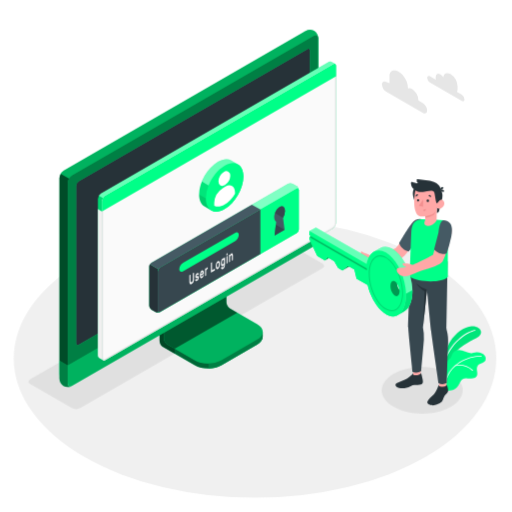
t = 0.00 s
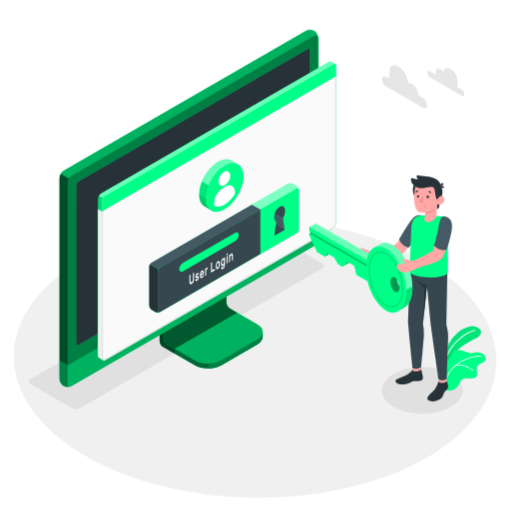
t = 1.13 s
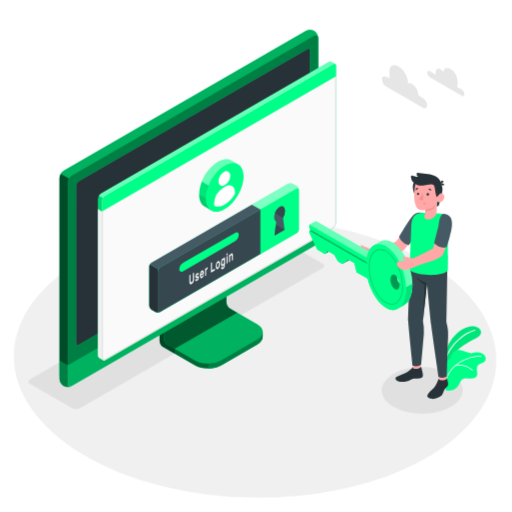
t = 1.88 s
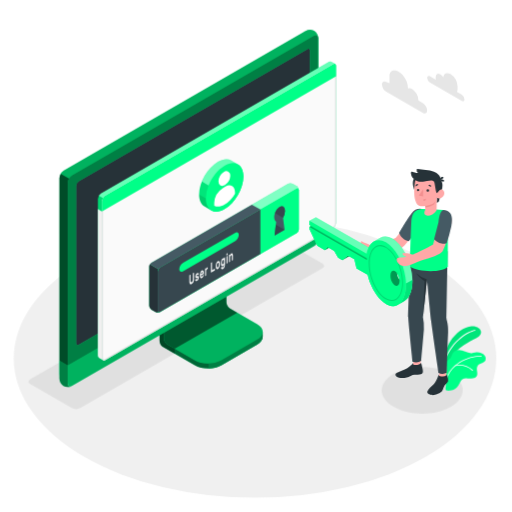
t = 3.00 s
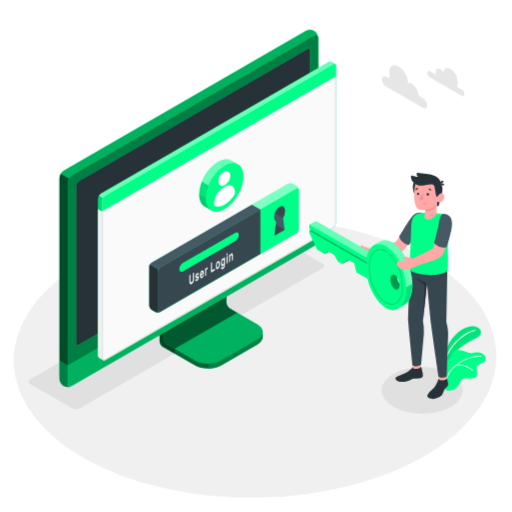
t = 4.13 s
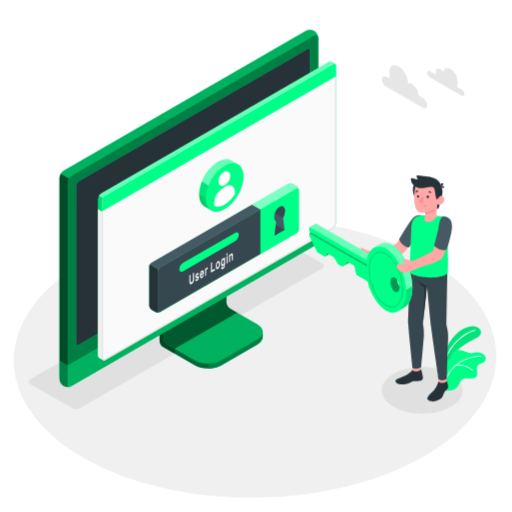
t = 4.88 s

The animated SVG that drew these frames (rendered in a browser with its animation timeline set to each time). Animation: 2 CSS @keyframes rules; one cycle of 6.00 s, repeats indefinitely.

<svg class="animated" id="freepik_stories-login" xmlns="http://www.w3.org/2000/svg" viewBox="0 0 500 500" version="1.1" xmlns:xlink="http://www.w3.org/1999/xlink" xmlns:svgjs="http://svgjs.com/svgjs"><style>svg#freepik_stories-login:not(.animated) .animable {opacity: 0;}svg#freepik_stories-login.animated #freepik--Floor--inject-66 {animation: 6s Infinite  linear wind;animation-delay: 0s;}svg#freepik_stories-login.animated #freepik--Clouds--inject-66 {animation: 1.5s Infinite  linear floating;animation-delay: 0s;}svg#freepik_stories-login.animated #freepik--Character--inject-66 {animation: 6s Infinite  linear floating;animation-delay: 0s;}            @keyframes wind {                0% {                    transform: rotate( 0deg );                }                25% {                    transform: rotate( 1deg );                }                75% {                    transform: rotate( -1deg );                }            }                    @keyframes floating {                0% {                    opacity: 1;                    transform: translateY(0px);                }                50% {                    transform: translateY(-10px);                }                100% {                    opacity: 1;                    transform: translateY(0px);                }            }        </style><g id="freepik--Floor--inject-66" class="animable animator-active" style="transform-origin: 249.05px 350.02px;"><ellipse id="freepik--floor--inject-66" cx="249.05" cy="350.02" rx="235.61" ry="136.03" style="fill: rgb(240, 240, 240); transform-origin: 249.05px 350.02px;" class="animable"></ellipse></g><g id="freepik--Shadow--inject-66" class="animable" style="transform-origin: 239.83px 318.325px;"><path id="freepik--shadow--inject-66" d="M384.36,397.22c-15.45-8.92-15.45-23.38,0-32.3s40.5-8.92,55.95,0,15.45,23.38,0,32.3S399.81,406.14,384.36,397.22Z" style="fill: rgb(224, 224, 224); transform-origin: 412.335px 381.07px;" class="animable"></path><path id="freepik--shadow--inject-66" d="M70.12,398.46,29.48,375c-2.29-1.32-2.29-3.47,0-4.79L265.87,233.73a9.17,9.17,0,0,1,8.29,0l40.65,23.46c2.29,1.32,2.29,3.47,0,4.79L78.42,398.46A9.19,9.19,0,0,1,70.12,398.46Z" style="fill: rgb(224, 224, 224); transform-origin: 172.145px 316.095px;" class="animable"></path></g><g id="freepik--Device--inject-66" class="animable" style="transform-origin: 184.405px 203.455px;"><g id="freepik--device--inject-66" class="animable" style="transform-origin: 184.405px 203.455px;"><path d="M216.2,356.64l34.94-20.2c3.6-2.08,5.4-4.8,5.4-7.53s0-4.86,0-4.86l-36.24-20.44a7.64,7.64,0,0,1-3.48-6V254.52l-61,35.26v43.07a7.7,7.7,0,0,0,3.48,6l30.84,17.76C197.32,360.8,209,360.8,216.2,356.64Z" style="fill: rgb(0, 255, 136); transform-origin: 206.18px 307.138px;" id="el3ig0gjn1xd6" class="animable"></path><g id="el1w7zwb13zk"><g style="opacity: 0.6; transform-origin: 206.18px 307.138px;" class="animable"><path d="M216.2,356.64l34.94-20.2c3.6-2.08,5.4-4.8,5.4-7.53s0-4.86,0-4.86l-36.24-20.44a7.64,7.64,0,0,1-3.48-6V254.52l-61,35.26v43.07a7.7,7.7,0,0,0,3.48,6l30.84,17.76C197.32,360.8,209,360.8,216.2,356.64Z" id="elxb22ow1p5f" class="animable" style="transform-origin: 206.18px 307.138px;"></path></g></g><g id="elqt59nm8eac"><path d="M170.45,340.48v4.84l-11.18-6.45a7.67,7.67,0,0,1-3.47-6V289.78l11.62-6.71c.24,2.95.5,6,.75,9L160,296.77v33.65a7.63,7.63,0,0,0,3.48,6Z" style="opacity: 0.3; transform-origin: 163.125px 314.195px;" class="animable"></path></g><path d="M160,330.43a7.68,7.68,0,0,0,3.48,6l26.62,15.34c7.2,4.15,18.88,4.16,26.09,0l35-20.2c7.21-4.16,7.21-10.9,0-15.06l-26.64-15.34a7.69,7.69,0,0,1-3.47-6V261.51l-61,35.26Z" style="fill: rgb(0, 255, 136); transform-origin: 208.299px 308.198px;" id="elhzg1fb14za" class="animable"></path><g id="elk31gju6tv4"><path d="M160,330.43a7.68,7.68,0,0,0,3.48,6l26.62,15.34c7.2,4.15,18.88,4.16,26.09,0l35-20.2c7.21-4.16,7.21-10.9,0-15.06l-26.64-15.34a7.69,7.69,0,0,1-3.47-6V261.51l-61,35.26Z" style="opacity: 0.3; transform-origin: 208.299px 308.198px;" class="animable"></path></g><g id="el09cgulmd0i1s"><path d="M231.6,305.28h0l-7.09-4.09a7.69,7.69,0,0,1-3.47-6V261.51l-61,35.26v33.66a7.68,7.68,0,0,0,3.48,6l7,4Z" style="opacity: 0.5; transform-origin: 195.82px 300.97px;" class="animable"></path></g><path d="M256.55,324.06v4.86c0,2.73-1.81,5.44-5.4,7.53l-35,20.19a26.23,26.23,0,0,1-12.45,3.09v-4.84a26.23,26.23,0,0,0,12.45-3.09l35-20.21C254.74,329.52,256.55,326.79,256.55,324.06Z" style="fill: rgb(0, 255, 136); transform-origin: 230.125px 341.895px;" id="elu5xutind5on" class="animable"></path><g id="eljitl09vgjfd"><path d="M256.55,324.06v4.86c0,2.73-1.81,5.44-5.4,7.53l-35,20.19a26.23,26.23,0,0,1-12.45,3.09v-4.84a26.23,26.23,0,0,0,12.45-3.09l35-20.21C254.74,329.52,256.55,326.79,256.55,324.06Z" style="opacity: 0.5; transform-origin: 230.125px 341.895px;" class="animable"></path></g><path d="M62,372.26a9.35,9.35,0,0,0,8.43-.15l236-136.25a9.62,9.62,0,0,0,4.35-7.53V37.41A9.32,9.32,0,0,0,306.72,30a9.3,9.3,0,0,0-8.42.16L62.3,166.45A9.58,9.58,0,0,0,58,174V364.89A9.32,9.32,0,0,0,62,372.26Z" style="fill: rgb(0, 255, 136); transform-origin: 184.39px 201.131px;" id="elrv0j97ql6e" class="animable"></path><path d="M70.46,372.1l236-136.25a9.59,9.59,0,0,0,4.35-7.53V37.41c0-2.77-1.95-3.9-4.35-2.51l-236,136.25a9.61,9.61,0,0,0-4.35,7.53V369.59C66.11,372.36,68.06,373.49,70.46,372.1Z" style="fill: rgb(0, 255, 136); transform-origin: 188.46px 203.5px;" id="el7f779n31sd" class="animable"></path><g id="el23ngdn38ms7"><path d="M70.46,372.1l236-136.25a9.59,9.59,0,0,0,4.35-7.53V37.41c0-2.77-1.95-3.9-4.35-2.51l-236,136.25a9.61,9.61,0,0,0-4.35,7.53V369.59C66.11,372.36,68.06,373.49,70.46,372.1Z" style="opacity: 0.5; transform-origin: 188.46px 203.5px;" class="animable"></path></g><path d="M69.82,377.06A9.34,9.34,0,0,1,62,376.9,9.32,9.32,0,0,1,58,369.51V352.13l8.15,4.72v17.38C66.1,376.76,67.71,377.91,69.82,377.06Z" style="fill: rgb(0, 255, 136); transform-origin: 63.91px 364.985px;" id="eljhubn2gx8zo" class="animable"></path><g id="eli33fj0my1qk"><path d="M69.82,377.06A9.34,9.34,0,0,1,62,376.9,9.32,9.32,0,0,1,58,369.51V352.13l8.15,4.72v17.38C66.1,376.76,67.71,377.91,69.82,377.06Z" style="opacity: 0.5; transform-origin: 63.91px 364.985px;" class="animable"></path></g><path d="M66.1,356.85v17.38c0,2.77,2,3.89,4.35,2.51l236-136.25A9.62,9.62,0,0,0,310.8,233V215.54Z" style="fill: rgb(0, 255, 136); transform-origin: 188.45px 296.435px;" id="el9r2u1kr8p28" class="animable"></path><g id="elarfw1hl738s"><path d="M66.11,356.81v17.42c0,2.77,2,3.89,4.35,2.51l236-136.25A9.62,9.62,0,0,0,310.8,233V215.54Z" style="opacity: 0.3; transform-origin: 188.455px 296.435px;" class="animable"></path></g><path d="M74.26,335V181.39a5.75,5.75,0,0,1,2.6-4.52L300,48c1.44-.83,2.61-.16,2.61,1.5V203.19a5.76,5.76,0,0,1-2.61,4.52L76.87,336.55C75.43,337.38,74.26,336.7,74.26,335Z" style="fill: rgb(0, 255, 136); transform-origin: 188.435px 192.273px;" id="el0xxq0nr4963r" class="animable"></path><path d="M74.26,335V181.39a5.75,5.75,0,0,1,2.6-4.52L300,48c1.44-.83,2.61-.16,2.61,1.5V203.19a5.76,5.76,0,0,1-2.61,4.52L76.87,336.55C75.43,337.38,74.26,336.7,74.26,335Z" style="fill: rgb(38, 50, 56); transform-origin: 188.435px 192.273px;" id="elxrg9t0s8ph" class="animable"></path><path d="M188.45,291.73a9,9,0,0,0-4.08,7.06c0,2.6,1.83,3.66,4.08,2.36a9,9,0,0,0,4.08-7.07C192.53,291.48,190.7,290.43,188.45,291.73Z" style="fill: rgb(0, 255, 136); transform-origin: 188.45px 296.439px;" id="elqos79h744hn" class="animable"></path><g id="elpapjlwtp1kd"><path d="M67.39,174.38a9.25,9.25,0,0,0-1.29,4.29V356.85L58,352.13V174a8.9,8.9,0,0,1,1.28-4.3Z" style="opacity: 0.7; transform-origin: 62.695px 263.275px;" class="animable"></path></g><g id="elp68qmmnclw"><path d="M310.76,36.69c-.31-2.24-2.12-3-4.31-1.79l-236,136.25a8.94,8.94,0,0,0-3.07,3.23l-8.16-4.71a9,9,0,0,1,3.08-3.23L298.3,30.2a9.32,9.32,0,0,1,8.43-.16A9.37,9.37,0,0,1,310.76,36.69Z" style="opacity: 0.3; transform-origin: 184.99px 101.745px;" class="animable"></path></g></g></g><g id="freepik--Window--inject-66" class="animable" style="transform-origin: 211.872px 205.98px;"><g id="freepik--window--inject-66" class="animable" style="transform-origin: 211.872px 205.98px;"><g id="freepik--window--inject-66" class="animable" style="transform-origin: 211.872px 205.98px;"><g id="freepik--window--inject-66" class="animable" style="transform-origin: 211.872px 205.98px;"><path d="M323.49,60.19a2.16,2.16,0,0,0-2.22.17L98.59,189a6.71,6.71,0,0,0-3,5.27V346.94a3,3,0,0,0,1.29,2.65c.49.27,3.11,1.79,3.89,2.21a1.75,1.75,0,0,0,1.76-.1L325.16,223.06a6.71,6.71,0,0,0,3-5.27V64.33a2.1,2.1,0,0,0-.94-2C326.72,62,324.05,60.52,323.49,60.19Z" style="fill: rgb(0, 255, 136); transform-origin: 211.879px 205.976px;" id="el3sbxhzs6uja" class="animable"></path><path d="M102.48,191.16,325.17,62.57c1.68-1,3-.18,3,1.76V217.79a6.71,6.71,0,0,1-3,5.27L102.48,351.7c-1.68,1-3-.61-3-2.55V196.43A6.73,6.73,0,0,1,102.48,191.16Z" style="fill: rgb(250, 250, 250); transform-origin: 213.825px 207.074px;" id="elmbvoap1ihcs" class="animable"></path><path d="M326.53,63.15h0c.59,0,.68.74.68,1.18V217.79a5.68,5.68,0,0,1-2.55,4.4L102,350.83a1,1,0,0,1-.5.16c-.56,0-1-.86-1-1.84V196.43A5.74,5.74,0,0,1,103,192L325.67,63.43a1.77,1.77,0,0,1,.86-.28m0-1a2.8,2.8,0,0,0-1.36.42L102.48,191.16a6.73,6.73,0,0,0-3,5.27V349.15c0,1.54.86,2.84,2,2.84a2,2,0,0,0,1-.29L325.16,223.06a6.71,6.71,0,0,0,3-5.27V64.33c0-1.38-.68-2.18-1.68-2.18Z" style="fill: rgb(224, 224, 224); transform-origin: 213.82px 207.07px;" id="elnbidk9eezuk" class="animable"></path><path d="M96.82,349.59c.33.17,2.7,1.52,3.74,2.12a3.11,3.11,0,0,1-1.12-2.56V206.4l-3.9-2.28V346.94A3,3,0,0,0,96.82,349.59Z" style="fill: rgb(240, 240, 240); transform-origin: 98.0471px 277.915px;" id="ely4g8f3aqqfn" class="animable"></path><path d="M328.21,64.3c0-1.92-1.37-2.7-3-1.73L102.48,191.16a6.73,6.73,0,0,0-3,5.27v10L328.21,74.3Z" style="fill: rgb(0, 255, 136); transform-origin: 213.845px 134.291px;" id="elv30f76es2pp" class="animable"></path><g id="el8euh3fjt5i"><g style="opacity: 0.4; transform-origin: 211.84px 126.687px;" class="animable"><path d="M325.17,62.57,102.48,191.15a6.25,6.25,0,0,0-2.14,2.27l-3.87-2.25A6,6,0,0,1,98.59,189L321.27,60.36a2.16,2.16,0,0,1,2.22-.18c.54.34,3.07,1.77,3.72,2.12A2.2,2.2,0,0,0,325.17,62.57Z" style="fill: rgb(255, 255, 255); transform-origin: 211.84px 126.687px;" id="el2d8qe6ahsb9" class="animable"></path></g></g><g id="elqjdi0mf7x6r"><path d="M95.54,204.13v-9.91a6.25,6.25,0,0,1,.93-3.05l3.88,2.24a6.08,6.08,0,0,0-.91,3v10Z" style="opacity: 0.15; transform-origin: 97.945px 198.79px;" class="animable"></path></g></g></g><path d="M281.25,179.42l-133.37,77a4.91,4.91,0,0,0-2.23,3.85v38.24a4.91,4.91,0,0,0,2.23,3.85l3.89,2.24a4.94,4.94,0,0,0,4.46,0l133.35-77a4.93,4.93,0,0,0,2.23-3.86l0-38.25a4.91,4.91,0,0,0-2.23-3.85l-3.9-2.24A4.91,4.91,0,0,0,281.25,179.42Z" style="fill: rgb(0, 255, 136); transform-origin: 218.73px 242.007px;" id="elzb4bfjtkj6m" class="animable"></path><g id="el18ngcdxoo72"><path d="M291.81,185.15c-.16-1.15-1.09-1.57-2.21-.92l-133.37,77a4.49,4.49,0,0,0-1.57,1.66l-8.35-4.82a4.57,4.57,0,0,1,1.56-1.64l133.38-77a4.91,4.91,0,0,1,4.45,0l3.9,2.24A5,5,0,0,1,291.81,185.15Z" style="fill: rgb(255, 255, 255); opacity: 0.5; transform-origin: 219.06px 220.893px;" class="animable"></path></g><path d="M155.85,304.79a5,5,0,0,1-4.07-.18l-3.9-2.24a4.93,4.93,0,0,1-2.23-3.85V260.28a4.63,4.63,0,0,1,.66-2.21l8.35,4.82a4.48,4.48,0,0,0-.66,2.19v38.25C154,304.6,154.8,305.19,155.85,304.79Z" style="fill: rgb(38, 50, 56); transform-origin: 150.75px 281.604px;" id="elc75kgck5xu" class="animable"></path><path d="M156.23,261.23l133.37-77c1.23-.71,2.23-.14,2.23,1.28l0,38.25a4.93,4.93,0,0,1-2.23,3.86l-133.35,77c-1.23.71-2.23.13-2.23-1.29V265.09A4.93,4.93,0,0,1,156.23,261.23Z" style="fill: rgb(0, 255, 136); transform-origin: 222.925px 244.424px;" id="el5tr6p4oezyk" class="animable"></path><path d="M245.89,199.84l-98,56.59a4.57,4.57,0,0,0-1.56,1.64l8.35,4.82a4.49,4.49,0,0,1,1.57-1.66l98-56.58Z" style="fill: rgb(69, 90, 100); transform-origin: 200.29px 231.365px;" id="elg0lcflmi3gj" class="animable"></path><path d="M254.23,204.65l-98,56.58a4.93,4.93,0,0,0-2.23,3.86v38.23c0,1.42,1,2,2.23,1.29l98-56.58Z" style="fill: rgb(55, 71, 79); transform-origin: 204.115px 254.782px;" id="elzl3qjzh1fz" class="animable"></path><path d="M178.83,256.57l50.57-29.19c2.09-1.21,3.79-.35,3.79,1.92a8.13,8.13,0,0,1-3.8,6.3l-50.56,29.2c-2.09,1.21-3.8.35-3.8-1.92A8.16,8.16,0,0,1,178.83,256.57Z" style="fill: rgb(0, 255, 136); transform-origin: 204.11px 246.09px;" id="eltgy6hqw3y0k" class="animable"></path><path d="M189.19,266.24a.1.1,0,0,1,.15,0,.37.37,0,0,1,.06.23v5.69a9.54,9.54,0,0,1-.14,1.64,6.35,6.35,0,0,1-.42,1.44,5.11,5.11,0,0,1-.7,1.18,3.67,3.67,0,0,1-1,.83,1.85,1.85,0,0,1-1,.3,1,1,0,0,1-.7-.37,2.25,2.25,0,0,1-.42-1,6.91,6.91,0,0,1-.13-1.47v-5.7a.72.72,0,0,1,.06-.29.36.36,0,0,1,.15-.2l.63-.37a.11.11,0,0,1,.15,0,.35.35,0,0,1,.06.23v5.62a3.79,3.79,0,0,0,.09.92,1,1,0,0,0,.24.52.45.45,0,0,0,.37.16,1,1,0,0,0,.48-.16,2.16,2.16,0,0,0,.48-.39,2.37,2.37,0,0,0,.38-.6,3.77,3.77,0,0,0,.25-.8,5.28,5.28,0,0,0,.08-1v-5.63a.73.73,0,0,1,.07-.29.36.36,0,0,1,.15-.2Z" style="fill: rgb(250, 250, 250); transform-origin: 187.145px 271.878px;" id="ela259n5myvji" class="animable"></path><path d="M193.11,271.62a.36.36,0,0,0-.05-.21.22.22,0,0,0-.19-.07,1.37,1.37,0,0,0-.37,0l-.58.11a1.18,1.18,0,0,1-.57,0,.69.69,0,0,1-.36-.27,1.43,1.43,0,0,1-.19-.53,4.52,4.52,0,0,1,0-1.62,4.49,4.49,0,0,1,.32-.89,4.32,4.32,0,0,1,.5-.8,2.51,2.51,0,0,1,.68-.59,1.73,1.73,0,0,1,.69-.24.84.84,0,0,1,.51.11.83.83,0,0,1,.33.38,1.59,1.59,0,0,1,.13.59.49.49,0,0,1-.06.29.36.36,0,0,1-.15.2l-.6.35a.18.18,0,0,1-.18,0l-.13-.1a.33.33,0,0,0-.18-.07.82.82,0,0,0-.36.13,1.54,1.54,0,0,0-.41.36.87.87,0,0,0-.18.55.63.63,0,0,0,0,.23.23.23,0,0,0,.17.1,1,1,0,0,0,.33,0l.56-.1c.47-.09.79,0,1,.26a2.1,2.1,0,0,1,.29,1.23,3.51,3.51,0,0,1-.12.88,4.27,4.27,0,0,1-.34.9,3.8,3.8,0,0,1-.55.82,2.83,2.83,0,0,1-.73.61,1.63,1.63,0,0,1-.73.25.9.9,0,0,1-.53-.15.92.92,0,0,1-.34-.43,1.5,1.5,0,0,1-.12-.6.54.54,0,0,1,.06-.3.36.36,0,0,1,.15-.2l.6-.35c.08,0,.14-.05.18,0l.13.14a.3.3,0,0,0,.21.1.64.64,0,0,0,.39-.13,1.87,1.87,0,0,0,.48-.39,1.24,1.24,0,0,0,.17-.27A.6.6,0,0,0,193.11,271.62Z" style="fill: rgb(250, 250, 250); transform-origin: 192.332px 270.493px;" id="elsy1eulodgae" class="animable"></path><path d="M195.15,268.91a8.93,8.93,0,0,1,.13-1.55,7.46,7.46,0,0,1,.39-1.41,4.8,4.8,0,0,1,.6-1.15,2.57,2.57,0,0,1,.8-.75,1.09,1.09,0,0,1,.79-.17,1,1,0,0,1,.6.41,2.5,2.5,0,0,1,.39.9,5.58,5.58,0,0,1,.14,1.28v.62a.6.6,0,0,1-.07.3.36.36,0,0,1-.15.2l-2.6,1.51a1.56,1.56,0,0,0,.07.52.65.65,0,0,0,.2.29.42.42,0,0,0,.29.09.82.82,0,0,0,.34-.12,1.45,1.45,0,0,0,.4-.32,1.83,1.83,0,0,0,.26-.38,2.65,2.65,0,0,1,.14-.23.64.64,0,0,1,.15-.13l.62-.36a.12.12,0,0,1,.15,0,.28.28,0,0,1,.06.23,1.93,1.93,0,0,1-.12.57,4.34,4.34,0,0,1-.34.8,4.59,4.59,0,0,1-.56.82,3,3,0,0,1-.76.65,1.21,1.21,0,0,1-.8.19,1,1,0,0,1-.6-.42,2.65,2.65,0,0,1-.39-1A6.8,6.8,0,0,1,195.15,268.91Zm1.92-3.19a1.17,1.17,0,0,0-.39.34,1.92,1.92,0,0,0-.27.46,3.39,3.39,0,0,0-.17.51,3.27,3.27,0,0,0-.07.48l1.76-1a2.9,2.9,0,0,0-.06-.41.66.66,0,0,0-.14-.33.38.38,0,0,0-.26-.16A.6.6,0,0,0,197.07,265.72Z" style="fill: rgb(250, 250, 250); transform-origin: 197.07px 267.796px;" id="el86zeiu3wir" class="animable"></path><path d="M202.13,262.93a1.61,1.61,0,0,0-.68.76,3.44,3.44,0,0,0-.21,1.32v3.61a.73.73,0,0,1-.06.3.36.36,0,0,1-.15.2l-.59.34a.1.1,0,0,1-.15,0,.37.37,0,0,1-.06-.23v-6.47a.8.8,0,0,1,.06-.3.41.41,0,0,1,.15-.2l.59-.34a.11.11,0,0,1,.15,0,.32.32,0,0,1,.06.22v.32a4.12,4.12,0,0,1,.44-.76,1.82,1.82,0,0,1,.6-.53l.36-.21a.1.1,0,0,1,.14,0,.37.37,0,0,1,.07.23v.91a.73.73,0,0,1-.07.3.41.41,0,0,1-.14.2Z" style="fill: rgb(250, 250, 250); transform-origin: 201.54px 265.213px;" id="el7dqmsj2faj" class="animable"></path><path d="M209.59,262.45a.1.1,0,0,1,.15,0,.37.37,0,0,1,.06.23v1a.8.8,0,0,1-.06.3.52.52,0,0,1-.15.19l-3.42,2a.11.11,0,0,1-.15,0,.34.34,0,0,1-.06-.22v-9a.8.8,0,0,1,.06-.3.38.38,0,0,1,.15-.19l.63-.37a.11.11,0,0,1,.15,0,.34.34,0,0,1,.06.22v7.61Z" style="fill: rgb(250, 250, 250); transform-origin: 207.88px 261.13px;" id="elij4dv0xadk" class="animable"></path><path d="M212.66,255.05a1.2,1.2,0,0,1,.77-.21.92.92,0,0,1,.61.3,1.92,1.92,0,0,1,.4.74,4.28,4.28,0,0,1,.18,1.09c0,.08,0,.19,0,.32v.77c0,.12,0,.23,0,.32a7,7,0,0,1-.18,1.29,6.26,6.26,0,0,1-.4,1.2,4.46,4.46,0,0,1-.61,1,2.76,2.76,0,0,1-.77.69,1.31,1.31,0,0,1-.78.21.91.91,0,0,1-.6-.3,1.7,1.7,0,0,1-.4-.73,4.28,4.28,0,0,1-.18-1.09c0-.08,0-.18,0-.31v-.77c0-.13,0-.24,0-.32a6.35,6.35,0,0,1,.17-1.3,6.62,6.62,0,0,1,.41-1.21,4.83,4.83,0,0,1,.6-1A2.66,2.66,0,0,1,212.66,255.05Zm.94,2.58a2,2,0,0,0-.11-.65.62.62,0,0,0-.22-.32.43.43,0,0,0-.29-.07.87.87,0,0,0-.32.13,1.41,1.41,0,0,0-.32.24,1.79,1.79,0,0,0-.29.4,2.19,2.19,0,0,0-.22.58,4,4,0,0,0-.12.78c0,.08,0,.17,0,.28v.71c0,.11,0,.2,0,.26a2.36,2.36,0,0,0,.12.65.61.61,0,0,0,.22.32.37.37,0,0,0,.29.06.9.9,0,0,0,.32-.12,1.67,1.67,0,0,0,.32-.24,2.17,2.17,0,0,0,.29-.4,2.6,2.6,0,0,0,.22-.58,3.57,3.57,0,0,0,.11-.78,2.18,2.18,0,0,0,0-.28v-.7A2.1,2.1,0,0,0,213.6,257.63Z" style="fill: rgb(250, 250, 250); transform-origin: 212.66px 258.804px;" id="eln8tp0x0zt8" class="animable"></path><path d="M217.68,260.9a1.42,1.42,0,0,0,.34-.29,2.45,2.45,0,0,0,.31-.46,3.08,3.08,0,0,0,.23-.63,3,3,0,0,0,.09-.75v-.51c0,.1-.1.22-.17.36a3,3,0,0,1-.24.42,4,4,0,0,1-.34.4,1.76,1.76,0,0,1-.43.33.92.92,0,0,1-.71.14,1,1,0,0,1-.54-.41,2.72,2.72,0,0,1-.35-.84,5.75,5.75,0,0,1-.14-1.15c0-.13,0-.29,0-.48s0-.35,0-.49a8.45,8.45,0,0,1,.14-1.31,7.89,7.89,0,0,1,.35-1.25,5,5,0,0,1,.54-1,2.28,2.28,0,0,1,.71-.68,1.41,1.41,0,0,1,.43-.17.93.93,0,0,1,.34,0,.62.62,0,0,1,.24.13.91.91,0,0,1,.17.17v-.32a.8.8,0,0,1,.06-.3.38.38,0,0,1,.15-.19l.59-.35a.11.11,0,0,1,.15,0,.37.37,0,0,1,.07.23V258a6.86,6.86,0,0,1-.53,2.84,3.63,3.63,0,0,1-1.46,1.7,1.54,1.54,0,0,1-.74.23,1,1,0,0,1-.59-.15,1.35,1.35,0,0,1-.4-.48,2,2,0,0,1-.16-.72.54.54,0,0,1,.06-.3.36.36,0,0,1,.15-.2l.53-.3a.13.13,0,0,1,.19,0,1,1,0,0,1,.13.17.47.47,0,0,0,.28.22C217.25,261.1,217.43,261,217.68,260.9Zm-.94-4.85q0,.4,0,.78a1.7,1.7,0,0,0,.32,1.12.49.49,0,0,0,.64,0,1.72,1.72,0,0,0,.65-.78,3.62,3.62,0,0,0,.3-1.32c0-.15,0-.33,0-.54s0-.39,0-.52a1.53,1.53,0,0,0-.3-1,.48.48,0,0,0-.65,0,1.73,1.73,0,0,0-.64.77A3.83,3.83,0,0,0,216.74,256.05Z" style="fill: rgb(250, 250, 250); transform-origin: 217.701px 257.006px;" id="el7yyagxdlirj" class="animable"></path><path d="M222,247.17a.11.11,0,0,1,.14,0,.32.32,0,0,1,.07.23v1.09a.66.66,0,0,1-.07.3.43.43,0,0,1-.14.19l-.67.39a.1.1,0,0,1-.15,0,.29.29,0,0,1-.07-.22v-1.09a.66.66,0,0,1,.07-.3.38.38,0,0,1,.15-.19Zm.17,9.39a.72.72,0,0,1-.06.29.49.49,0,0,1-.15.2l-.6.34a.09.09,0,0,1-.14,0,.32.32,0,0,1-.07-.23v-6.47a.66.66,0,0,1,.07-.3.47.47,0,0,1,.14-.2l.6-.34a.11.11,0,0,1,.15,0,.34.34,0,0,1,.06.22Z" style="fill: rgb(250, 250, 250); transform-origin: 221.66px 252.284px;" id="elriocz277ipj" class="animable"></path><path d="M227.43,253.51a.8.8,0,0,1-.06.3.38.38,0,0,1-.15.19l-.6.35a.1.1,0,0,1-.14,0,.32.32,0,0,1-.07-.23v-3.52a2.45,2.45,0,0,0-.22-1.21c-.14-.25-.36-.29-.67-.11a1.64,1.64,0,0,0-.65.87,4.2,4.2,0,0,0-.24,1.47v3.53a.8.8,0,0,1-.06.3.36.36,0,0,1-.15.2l-.59.34a.1.1,0,0,1-.15,0,.32.32,0,0,1-.06-.22v-6.47a.73.73,0,0,1,.06-.3.36.36,0,0,1,.15-.2l.59-.34a.1.1,0,0,1,.15,0,.37.37,0,0,1,.06.23V249a5.15,5.15,0,0,1,.48-.87,1.88,1.88,0,0,1,.65-.61,1.09,1.09,0,0,1,.79-.2.81.81,0,0,1,.52.41,2.54,2.54,0,0,1,.28.87,9,9,0,0,1,.08,1.2Z" style="fill: rgb(250, 250, 250); transform-origin: 225.524px 251.667px;" id="elm2dln8zfjbl" class="animable"></path><path d="M277.87,224.4,268.16,230l1.51-13.62c-1.17-.62-1.91-2.13-1.91-4.3,0-3.87,2.36-8.36,5.26-10s5.25.1,5.25,4a13.26,13.26,0,0,1-1.9,6.5Z" style="fill: rgb(69, 90, 100); transform-origin: 273.015px 215.732px;" id="el2em49n5u82k" class="animable"></path><polygon points="277.88 224.4 269.33 219.47 268.16 230.01 277.88 224.4" style="fill: rgb(55, 71, 79); transform-origin: 273.02px 224.74px;" id="elwdqo2wfgf6f" class="animable"></polygon><path d="M273,202.05a11.45,11.45,0,0,0-4.48,5.95l7.83,4.52h0a13.26,13.26,0,0,0,1.9-6.5C278.27,202.15,275.92,200.38,273,202.05Z" style="fill: rgb(55, 71, 79); transform-origin: 273.385px 206.971px;" id="el8m7clbdv4yr" class="animable"></path><path d="M225.8,156.7c-3.33-1.92-7.92-1.65-13,1.28-10.14,5.86-18.36,20.09-18.36,31.8,0,5.88,2.08,10,5.42,11.9l6.47,3.76c3.32,1.92,7.91,1.64,13-1.29,10.14-5.85,18.36-20.09,18.36-31.8,0-5.85-2.06-10-5.38-11.87" style="fill: rgb(0, 255, 136); transform-origin: 216.065px 181.068px;" id="elxnbxh7wkwm8" class="animable"></path><path d="M219.32,161.75c-10.14,5.86-18.36,20.1-18.36,31.8s8.22,16.46,18.36,10.6,18.37-20.09,18.36-31.8S229.45,155.9,219.32,161.75Z" style="fill: rgb(0, 255, 136); transform-origin: 219.32px 182.951px;" id="elwqvb170iq47" class="animable"></path><path d="M229.45,187.73v1.34a29.53,29.53,0,0,1-10.13,10.62c-3.95,2.27-7.52,2.52-10.14,1.07V198a18,18,0,0,1,8.26-14.31l2.67-1.54c2.36-1.36,4.66-1.54,6.46-.49S229.45,184.92,229.45,187.73Z" style="fill: rgb(0, 255, 136); transform-origin: 219.315px 191.324px;" id="elu3qpp7htjk" class="animable"></path><g id="elh0a88xekp"><path d="M225.8,156.7l6.5,3.78c-3.32-1.93-7.91-1.66-13,1.27-6.64,3.84-12.46,11.27-15.68,19.23l-6.51-3.77c3.23-8,9-15.39,15.68-19.23C217.89,155.06,222.48,154.78,225.8,156.7Z" style="fill: rgb(255, 255, 255); opacity: 0.4; transform-origin: 214.705px 168.229px;" class="animable"></path></g><g id="elhzp7bp5jbp"><path d="M206.1,205.29l-6.23-3.61c-3.34-1.9-5.42-6-5.42-11.9l6.51,3.78C201,199.26,202.92,203.32,206.1,205.29Z" style="opacity: 0.2; transform-origin: 200.275px 197.535px;" class="animable"></path></g><g id="elucjek3pvnkc"><path d="M197.13,177.21l6.51,3.77A34.11,34.11,0,0,0,201,193.55h0l-6.51-3.78A34.23,34.23,0,0,1,197.13,177.21Z" style="opacity: 0.1; transform-origin: 199.065px 185.38px;" class="animable"></path></g><path d="M217,181.52a3.49,3.49,0,0,1-1.77-.46,4.33,4.33,0,0,1-1.91-4,11.42,11.42,0,0,1,5.24-9.08h0a3.92,3.92,0,0,1,6.32,3.66,11.44,11.44,0,0,1-5.24,9.08A5.29,5.29,0,0,1,217,181.52Z" style="fill: rgb(255, 255, 255); transform-origin: 219.114px 174.322px;" id="elj7u4i3ui86" class="animable"></path><path d="M226.57,181.65c-1.8-1.05-4.1-.87-6.46.49l-2.67,1.54A18,18,0,0,0,209.18,198v2.77c2.62,1.45,6.19,1.2,10.14-1.07a29.53,29.53,0,0,0,10.13-10.62v-1.34C229.45,184.92,228.41,182.71,226.57,181.65Z" style="fill: rgb(255, 255, 255); transform-origin: 219.315px 191.324px;" id="el79c3or6vkjo" class="animable"></path></g></g><g id="freepik--Plants--inject-66" class="animable" style="transform-origin: 453.289px 350.05px;"><g id="freepik--plants--inject-66" class="animable" style="transform-origin: 453.289px 350.05px;"><path d="M432.15,354.65s1.33-11.68,7.14-20.75,13.79-14.72,21.24-15.31,13.47,6.27,5.5,11-22.13,9.51-28.65,27.11Z" style="fill: rgb(0, 255, 136); transform-origin: 450.976px 337.627px;" id="el65qt8s47kk2" class="animable"></path><g id="elhfi2bc9cst4"><path d="M432.15,354.65s1.33-11.68,7.14-20.75,13.79-14.72,21.24-15.31,13.47,6.27,5.5,11-22.13,9.51-28.65,27.11Z" style="opacity: 0.1; transform-origin: 450.976px 337.627px;" class="animable"></path></g><path d="M434.34,351.61l-.08,0a.4.4,0,0,1-.22-.52c7.86-19.35,22.82-27.44,29.64-29a.4.4,0,0,1,.18.78c-6.68,1.54-21.35,9.48-29.08,28.53A.39.39,0,0,1,434.34,351.61Z" style="fill: rgb(255, 255, 255); transform-origin: 449.091px 336.85px;" id="elyzus3iqdxj" class="animable"></path><path d="M474.12,351.84c-.67,1.52-2.33,2.32-3.87,2.94s-3.22,1.29-4.06,2.73c-1.68,2.9,1.08,7-.72,9.81a5.24,5.24,0,0,1-3.56,2.06c-1.15.21-2.32.21-3.48.31a12.82,12.82,0,0,1-1.66-.13,7.57,7.57,0,0,0-4.81.51c-2.31,1.3-3,4.21-4.42,6.46a11,11,0,0,1-7.77,4.88c-1,.13-3,.32-4-.27a1.18,1.18,0,0,1-.22-.14l0,0c-.15-.16-.33-.37-.41-.48a.16.16,0,0,1,0-.07c-.41-1.51.26-3.07.29-4.63v-.28c-.07-1.81-.12-3.61-.16-5.41q-.13-5-.1-10c0-2.16-.24-4.52.68-6.55,1-2.24,3.52-2.29,4.47-4.48.38-.88.58-1.81.95-2.7a7.73,7.73,0,0,1,6.58-4.59c4.39-.22,8.32,3.33,12.71,3,1.13-.09,2.24-.44,3.36-.64,3.55-.67,7.66.34,9.66,3.35A4.61,4.61,0,0,1,474.12,351.84Z" style="fill: rgb(0, 255, 136); transform-origin: 454.718px 361.673px;" id="el86crt7h8pln" class="animable"></path><path d="M434.7,373.52h0a.38.38,0,0,1-.26-.46c6.06-22.74,30-26,35.63-25.62a.37.37,0,0,1,.35.4.38.38,0,0,1-.4.34c-5.49-.39-28.93,2.82-34.86,25.08A.38.38,0,0,1,434.7,373.52Z" style="fill: rgb(255, 255, 255); transform-origin: 452.425px 360.472px;" id="elr0u4mioqkip" class="animable"></path><path d="M461.33,362a.35.35,0,0,1-.2-.1,19.9,19.9,0,0,0-16.31-4.59.39.39,0,0,1-.42-.32.38.38,0,0,1,.31-.43,20.71,20.71,0,0,1,17,4.81.37.37,0,0,1,0,.53A.34.34,0,0,1,461.33,362Z" style="fill: rgb(255, 255, 255); transform-origin: 453.109px 359.15px;" id="elxdz96ohgl4" class="animable"></path></g></g><g id="freepik--Clouds--inject-66" class="animable" style="transform-origin: 413.28px 89.7599px;"><g id="freepik--clouds--inject-66" class="animable" style="transform-origin: 413.28px 89.7599px;"><path d="M377.12,80l3.18,1.22v-7c0-5.56,4.43-6.89,9.24-4.11h0c4.82,2.78,8.72,9.53,8.72,15.09v1a4.65,4.65,0,0,1,4,.62h0a13.86,13.86,0,0,1,6.27,10.87v.46l4.44,2.56a9.14,9.14,0,0,1,4.13,7.15c0,2.64-1.85,3.71-4.13,2.39L377.12,89.54A9.09,9.09,0,0,1,373,82.39C373,79.76,374.83,78.69,377.12,80Z" style="fill: rgb(230, 230, 230); transform-origin: 395.05px 89.7599px;" id="eloydwbgohb5" class="animable"></path><path d="M419.71,74.46l5.77,3.33a6.47,6.47,0,0,1-.05-.76V75.36c0-3,2.08-4.18,4.66-2.69a9,9,0,0,1,2.78,2.67c.42-3.74,3.36-5.13,6.92-3.08a15.45,15.45,0,0,1,7,12.09v2.5a6.59,6.59,0,0,1-.59,2.9L451,92.51A5.74,5.74,0,0,1,453.56,97c0,1.65-1.16,2.32-2.59,1.5l-31.26-18A5.72,5.72,0,0,1,417.12,76C417.12,74.31,418.28,73.64,419.71,74.46Z" style="fill: rgb(230, 230, 230); transform-origin: 435.34px 85.0813px;" id="el32t311dniwo" class="animable"></path></g></g><g id="freepik--Character--inject-66" class="animable" style="transform-origin: 371.816px 285.449px;"><g id="freepik--character--inject-66" class="animable" style="transform-origin: 371.816px 285.449px;"><path d="M397.37,226.23c-4.2,7.1-8.24,13.27-11.08,16.23-5.39,2.5-18.05,6.36-23,7a3.65,3.65,0,0,1-2.48-.58c-1.95-1.28-3.46-1.49-5.51-2.2-1.61-.55-2.29-1.32-2.59-1a1.83,1.83,0,0,0,.17,2.55,13.52,13.52,0,0,0,2.54,1.9,15,15,0,0,1-6.7.12c-4.29-1.13-6.31.93-3.41,5.59,1,1.66,5.12,4.33,13.4,3.61a75,75,0,0,0,8.81-1c7.94-1.7,16.77-3.34,22.2-5a14,14,0,0,0,5.28-3.66c9.13-10.41,12.16-17.83,16.16-24.57l-.34-11C404.34,214,400.88,220.29,397.37,226.23Z" style="fill: rgb(255, 168, 167); transform-origin: 377.555px 236.892px;" id="eltls4rwqoqe" class="animable"></path><path d="M411.93,214a10.41,10.41,0,0,0-9.9,4.23c-4.44,5.69-12.3,19.35-12.3,19.35s2.57,6.85,9.51,8l11.15-15.06S415.67,220.06,411.93,214Z" style="fill: rgb(69, 90, 100); transform-origin: 401.5px 229.739px;" id="el3vdvbdjvckl" class="animable"></path><rect x="428.77" y="367.54" width="7.27" height="12.96" style="fill: rgb(255, 168, 167); transform-origin: 432.405px 374.02px;" id="elq9nkkwtaqhh" class="animable"></rect><polygon points="410.84 366.85 403.58 367.11 403.21 353.39 410.84 353.13 410.84 366.85" style="fill: rgb(255, 168, 167); transform-origin: 407.025px 360.12px;" id="elqonmua5t5b" class="animable"></polygon><path d="M437.06,255.35c0,7.22-1.06,65.39-1.06,65.39.16,2.08,2,5.92,1.63,13.91-.55,10.85-1.28,39.37-1.28,39.37a9.24,9.24,0,0,1-8.09.16s-5.9-40-7.2-50.71C419.92,314.08,417,283,417,283l-3.93,36.74a45.23,45.23,0,0,1,.9,12c-.34,5-2.68,30.88-2.68,30.88a9.61,9.61,0,0,1-8.39.67s-4.14-39-4.22-43.58c-.1-5.2,2.42-64.42,2.42-64.42Z" style="fill: rgb(55, 71, 79); transform-origin: 418.178px 315.162px;" id="elc70zswnalq" class="animable"></path><path d="M428.77,376.76v-1.08c-.7.31-2.31,6.73-5.2,9.47-2.29,2.18-5.41,4.69-6.21,7.12s4.35,3.92,6.5,3.53c2.48-.46,6.8-2.29,7.88-4s1.59-4.19,2.47-5.43,2.91-2.62,3.38-4.06a9.62,9.62,0,0,0-.41-4c-.34-1.34-.7-2.81-1.14-2.68v.82a5.64,5.64,0,0,1-3.64,1.28C431.34,377.82,428.76,377.6,428.77,376.76Z" style="fill: rgb(38, 50, 56); transform-origin: 427.461px 385.742px;" id="elgg9snymgtpc" class="animable"></path><path d="M403.5,364.77c-.38,0-.69.57-1.52,1.51a16,16,0,0,1-4.27,3.2c-2.72,1.42-8,3.6-10.41,4.73-1.5.7-1.43,2.58.12,3.65s5.28,1.84,9.76.8c2.44-.57,5.62-2.92,7.64-2.79s5.77.09,7.26-1,.89-3.35.47-5.3c-.46-2.14-1-5.47-1.71-5.32V365c-.87,1.38-5.38,1.94-7.3.93Z" style="fill: rgb(38, 50, 56); transform-origin: 399.624px 371.699px;" id="elp58l4j1qy2" class="animable"></path><path d="M417,283a26.72,26.72,0,0,1-10.12-6.05s2,3.81,7.76,7.36l-1.24,32.81Z" style="fill: rgb(38, 50, 56); transform-origin: 411.94px 297.035px;" id="el613abaat3n" class="animable"></path><path d="M433,215.06s6,1.38,5.57,12.22l-1.25,17.25,0,25.9c-5.34,6.06-29,5.62-37.15-.48,0,0,.92-30.65,1.47-42.45.39-8.38,2.32-12.6,10.56-13.52l10.13.44Z" style="fill: rgb(0, 255, 136); transform-origin: 419.381px 244.368px;" id="ellagqrxfctmr" class="animable"></path><path d="M425.36,192.54a11,11,0,0,1-10.82,11.26c-6,0-9.52-5.18-10.82-11.26-2.4-11.13,4.84-11.27,10.82-11.27A11.05,11.05,0,0,1,425.36,192.54Z" style="fill: rgb(38, 50, 56); transform-origin: 414.306px 192.535px;" id="elipwfwkgz9y" class="animable"></path><path d="M430.88,197.09s-1.66,8.12-2.33,9.46a3.53,3.53,0,0,1-2,1.71l.12-5.71Z" style="fill: rgb(38, 50, 56); transform-origin: 428.715px 202.675px;" id="elbe3zx93e1nk" class="animable"></path><path d="M428.79,185.46s1.19-.3,2.46,1.68c1.08,1.69,1.33,5.49-.37,10l-3.13.38Z" style="fill: rgb(38, 50, 56); transform-origin: 429.929px 191.482px;" id="el7l13o8cw8yo" class="animable"></path><path d="M429.94,187.11l3.84.07a1.81,1.81,0,0,0-1.75-2A2.13,2.13,0,0,0,429.94,187.11Z" style="fill: rgb(38, 50, 56); transform-origin: 431.865px 186.18px;" id="el1hc61vah0zri" class="animable"></path><path d="M430.41,186.2l2.84-2.73a1.83,1.83,0,0,0-2.69-.11A2.1,2.1,0,0,0,430.41,186.2Z" style="fill: rgb(38, 50, 56); transform-origin: 431.589px 184.512px;" id="else5uilcx9ui" class="animable"></path><path d="M426.81,197.47c.63.39,1.52-.86,2.3-1.71s3.2-1.63,4.46,1.13-.89,5.49-2.69,6.39c-3.23,1.6-4.25-.73-4.25-.73l-.27,12.86c-4.54,7-14.84,6.78-11.13-.34v-3.91a20.54,20.54,0,0,1-4.62.24c-2.52-.4-4.1-2.47-4.87-5.31-1.22-4.56-1.69-8.24-.65-17.21,1.14-9.82,12.12-9.93,18-6S426.81,197.47,426.81,197.47Z" style="fill: rgb(255, 168, 167); transform-origin: 419.232px 200.499px;" id="el45k06mf3yt5" class="animable"></path><path d="M413.13,187.35c2.62-.26,5.21-.8,7.84-1a5.1,5.1,0,0,1,1.7.08c2,.55,1.76,2.89,2.08,4.52.55,2.82,1,7.59,2.06,7.61.32,0,1.52-2.07,2.3-2.81a4.13,4.13,0,0,0,.7-2.15c.2-1.16.3-2.35.39-3.53.08-1,.18-2,.18-3a14.08,14.08,0,0,0-.27-3.37,5.89,5.89,0,0,0-1.4-2.52l-.2-.22a13.27,13.27,0,0,0-4.69-3.16,28.33,28.33,0,0,0-7.94-1.73,78,78,0,0,1-8.09-1,.84.84,0,0,0-.47,0,.74.74,0,0,0-.38.6,3.34,3.34,0,0,0,1.35,3.3c-1.81.14-3.89-.8-5.63-1.28a1.14,1.14,0,0,0-.89,0,.88.88,0,0,0-.35.51,3.18,3.18,0,0,0-.05,1.44,8.28,8.28,0,0,0,1.56,4,9.76,9.76,0,0,0,5.4,3.53A15.76,15.76,0,0,0,413.13,187.35Z" style="fill: rgb(38, 50, 56); transform-origin: 415.851px 186.798px;" id="elf2qpw2yecu7" class="animable"></path><path d="M415.24,211.16s5.62-1.18,7.58-2.27a6.62,6.62,0,0,0,2.72-2.8,9.35,9.35,0,0,1-1.55,3.3c-1.43,1.92-8.75,3.32-8.75,3.32Z" style="fill: rgb(242, 143, 143); transform-origin: 420.39px 209.4px;" id="el4se3nm7mh34" class="animable"></path><path d="M416.59,196a1.17,1.17,0,0,0,1.12,1.21,1.22,1.22,0,1,0-1.12-1.21Z" style="fill: rgb(38, 50, 56); transform-origin: 417.81px 195.994px;" id="elbaprq7fqbg" class="animable"></path><path d="M418.39,191.15l2.41,1.39a1.53,1.53,0,0,0-.56-2A1.32,1.32,0,0,0,418.39,191.15Z" style="fill: rgb(38, 50, 56); transform-origin: 419.679px 191.456px;" id="elidahm761v6s" class="animable"></path><path d="M415.74,204.11l-2.57,1a1.34,1.34,0,0,0,1.75.88A1.5,1.5,0,0,0,415.74,204.11Z" style="fill: rgb(242, 143, 143); transform-origin: 414.498px 205.091px;" id="elsj00tc2c6sk" class="animable"></path><path d="M406.25,192.18l2.2-1.76a1.3,1.3,0,0,0-1.91-.31A1.57,1.57,0,0,0,406.25,192.18Z" style="fill: rgb(38, 50, 56); transform-origin: 407.218px 191.001px;" id="el6c0r6mh0hw3" class="animable"></path><path d="M407.22,195.67a1.13,1.13,0,1,0,1.13-1.22A1.17,1.17,0,0,0,407.22,195.67Z" style="fill: rgb(38, 50, 56); transform-origin: 408.348px 195.58px;" id="elbyjjvkdecko" class="animable"></path><polygon points="413.25 194.73 413.12 201.84 409.08 200.92 413.25 194.73" style="fill: rgb(242, 143, 143); transform-origin: 411.165px 198.285px;" id="elttz3e6myyx" class="animable"></polygon><polyline points="317.31 254.28 323.58 250.66 326.06 247.65 319.8 251.27 317.31 254.28" style="fill: rgb(0, 255, 136); transform-origin: 321.685px 250.965px;" id="el47ykndaozmj" class="animable"></polyline><g id="elz84aoma39pg"><polyline points="317.31 254.28 323.58 250.66 326.06 247.65 319.8 251.27 317.31 254.28" style="opacity: 0.4; transform-origin: 321.685px 250.965px;" class="animable"></polyline></g><polyline points="334.36 264.12 340.63 260.5 345.86 255.87 339.6 259.48 334.36 264.12" style="fill: rgb(0, 255, 136); transform-origin: 340.11px 259.995px;" id="ellpy53emzv7" class="animable"></polyline><g id="elcjr8l8vx8aq"><polyline points="334.36 264.12 340.63 260.5 345.86 255.87 339.6 259.48 334.36 264.12" style="opacity: 0.4; transform-origin: 340.11px 259.995px;" class="animable"></polyline></g><path d="M387.62,276.61a13.29,13.29,0,0,1,2.59,6.82A13.43,13.43,0,0,1,387.62,276.61Zm14.57.19c-2.11-14.35-9.82-28.54-19-33.85-4.41-2.55-8.49-2.64-11.76-.73l-5.9,3.4-.33.2a7.48,7.48,0,0,0-.76.48,10.24,10.24,0,0,0-1.36,1.12l-.2.19c-.18.18-.37.39-.54.59s-.43.51-.63.78a14.83,14.83,0,0,0-1.15,1.76c-.18.31-.35.64-.51,1L308.52,222l-6.26,3.61v4l.53.3.5.29V231l-1,.59v2.32l7.57,16,7.48,4.33,2.49-3,6.6,3.95,3.79,6.49,4.18,2.41,5.23-4.64,6.42,3.71,2.16,8.91L359,278.31a58.69,58.69,0,0,0,2,6.69c.07.22.16.45.25.7,3.58,9.4,9.27,17.45,15.69,21.16a16.09,16.09,0,0,0,2.41,1.17,12.56,12.56,0,0,0,1.35.45q.6.16,1.2.27a10.65,10.65,0,0,0,3.82,0l.52-.13a4.68,4.68,0,0,0,.73-.21l.56-.22a3.29,3.29,0,0,0,.57-.27,5.44,5.44,0,0,0,.54-.27l.26-.16a.42.42,0,0,0,.13-.07c1.43-.82,4.95-2.86,5.91-3.4,4.76-2.76,7.84-9.74,7.84-19.61A51.47,51.47,0,0,0,402.19,276.8Z" style="fill: rgb(0, 255, 136); transform-origin: 352.52px 265.461px;" id="elczranr5akm" class="animable"></path><path d="M385.79,288.72c-2.48-1.43-4.48-5.67-4.48-9.47s2-5.73,4.48-4.31,4.47,5.67,4.47,9.48S388.26,290.15,385.79,288.72Zm10.13-8.31c-2.1-14.34-9.81-28.54-19-33.84-4.26-2.46-8.2-2.64-11.4-.95l-.33.2a7.48,7.48,0,0,0-.76.48,10.24,10.24,0,0,0-1.36,1.12l-.2.19c-.18.18-.37.39-.54.59s-.43.51-.63.78a14.83,14.83,0,0,0-1.15,1.76c-.18.31-.35.64-.51,1a24.33,24.33,0,0,0-2,6.09l-55.79-32.22v4l.53.3.5.29V231l-1,.59v2.32l7.57,16,7.48,4.33,2.49-3,6.6,3.95,3.79,6.49,4.18,2.41,5.23-4.64,6.42,3.71,2.16,8.91L359,278.31a58.69,58.69,0,0,0,2,6.69c.07.22.16.45.25.7,3.58,9.4,9.27,17.45,15.69,21.16a16.09,16.09,0,0,0,2.41,1.17,12.56,12.56,0,0,0,1.35.45q.6.16,1.2.27a10.65,10.65,0,0,0,3.82,0l.52-.13a4.68,4.68,0,0,0,.73-.21l.56-.22a3.29,3.29,0,0,0,.57-.27,5.44,5.44,0,0,0,.54-.27l.26-.16a.42.42,0,0,0,.13-.07c4.56-2.88,7.49-9.76,7.49-19.39A53.13,53.13,0,0,0,395.92,280.41Z" style="fill: rgb(0, 255, 136); transform-origin: 349.385px 267.266px;" id="elozxp03xvcdn" class="animable"></path><g id="el9p7unolb39u"><path d="M390.26,284.41c0,3.81-2,5.74-4.47,4.31s-4.48-5.66-4.48-9.47,2-5.74,4.48-4.31a6.38,6.38,0,0,1,1.83,1.68,13.38,13.38,0,0,0,2.59,6.82A7.88,7.88,0,0,1,390.26,284.41Z" style="opacity: 0.4; transform-origin: 385.785px 281.83px;" class="animable"></path></g><g id="elu6si8bedep"><path d="M402.76,284.4c0,9.87-3.08,16.85-7.84,19.61-1,.54-4.48,2.58-5.91,3.4,4.56-2.88,7.49-9.76,7.49-19.39a53.13,53.13,0,0,0-.58-7.61c-2.1-14.34-9.81-28.54-19-33.84-4.26-2.46-8.2-2.64-11.4-.95l5.9-3.4c3.27-1.91,7.35-1.82,11.76.73,9.19,5.31,16.9,19.5,19,33.85A51.47,51.47,0,0,1,402.76,284.4Z" style="fill: rgb(255, 255, 255); opacity: 0.4; transform-origin: 384.14px 274.154px;" class="animable"></path></g><path d="M396.5,288c0,9.63-2.93,16.51-7.49,19.39,1.43-.82,4.95-2.86,5.91-3.4,4.76-2.76,7.84-9.74,7.84-19.61,0-.36,0-.73,0-1.1l-6.26,3.62C396.49,287.29,396.5,287.65,396.5,288Z" style="fill: rgb(0, 255, 136); transform-origin: 395.885px 295.335px;" id="elgzj9vr0a4um" class="animable"></path><g id="elumwifs3dho"><path d="M396.5,288c0,9.63-2.93,16.51-7.49,19.39,1.43-.82,4.95-2.86,5.91-3.4,4.76-2.76,7.84-9.74,7.84-19.61,0-.36,0-.73,0-1.1l-6.26,3.62C396.49,287.29,396.5,287.65,396.5,288Z" style="opacity: 0.1; transform-origin: 395.885px 295.335px;" class="animable"></path></g><g id="elxggvnzsho3"><polygon points="358.28 261.92 358.28 263.95 302.26 231.61 303.29 231.01 303.29 230.17 358.28 261.92" style="opacity: 0.15; transform-origin: 330.27px 247.06px;" class="animable"></polygon></g><g id="eldyq5bfqhh"><polygon points="358.28 262.76 358.28 263.95 302.26 231.61 303.29 231.01 303.29 231 358.28 262.76" style="opacity: 0.15; transform-origin: 330.27px 247.475px;" class="animable"></polygon></g><g id="eld13pv5yly6"><path d="M382.64,304a12,12,0,0,1-6-1.79c-9.13-5.27-16.56-20.95-16.56-34.95,0-8.17,2.47-14.27,6.78-16.76,3-1.74,6.55-1.52,10.28.63,9.12,5.27,16.55,21,16.55,35,0,8.16-2.47,14.27-6.78,16.75A8.51,8.51,0,0,1,382.64,304Zm-11.45-53.65a7.56,7.56,0,0,0-3.8,1c-3.93,2.27-6.28,8.22-6.28,15.9,0,13.68,7.2,29,16.06,34.08,3.39,2,6.6,2.18,9.27.64,3.93-2.27,6.28-8.21,6.28-15.89,0-13.69-7.2-29-16.05-34.09A11,11,0,0,0,371.19,250.39Z" style="opacity: 0.15; transform-origin: 376.885px 276.669px;" class="animable"></path></g><g id="elqxmhttqrxpl"><path d="M360,251.72a24.33,24.33,0,0,0-2,6.09l-55.79-32.22,6.26-3.61Z" style="fill: rgb(255, 255, 255); opacity: 0.4; transform-origin: 331.105px 239.895px;" class="animable"></path></g><path d="M432.51,254.85c2.92-5.53,6.26-17.95,7.92-24.22,2.36-8.9-1.46-14.5-5.8-14.73-2.71.42-11.64,32.89-11.64,32.89-1,.79-14.57,7.68-18.93,9.41a3.42,3.42,0,0,1-2.42,0c-2.09-.76-3.52-.62-5.57-.82-1.61-.16-2.42-.73-2.63-.39a1.84,1.84,0,0,0,.79,2.37,13.14,13.14,0,0,0,2.8,1.22,17.09,17.09,0,0,1-5.41.73c-4.2-.09-5.71,1.73-2.45,6,2,2.66,5.31,3.5,12.7.95,2.12-.74,5-2.17,7.69-3.14,5.54-2,7-2.24,11.22-3.67C426.93,259.37,431.21,257.31,432.51,254.85Z" style="fill: rgb(255, 168, 167); transform-origin: 414.278px 242.848px;" id="el4qjc8bfsgjm" class="animable"></path><path d="M433,215.06c2.55.35,5,.92,6.51,3s2.72,5,1.24,12.95a124.3,124.3,0,0,1-4.54,16.48s-5.94,2.54-12.25-3.9l4.34-16.78S429,215.9,433,215.06Z" style="fill: rgb(69, 90, 100); transform-origin: 432.691px 231.522px;" id="elisi8hnhq2da" class="animable"></path></g></g><defs>     <filter id="active" height="200%">         <feMorphology in="SourceAlpha" result="DILATED" operator="dilate" radius="2"></feMorphology>                <feFlood flood-color="#32DFEC" flood-opacity="1" result="PINK"></feFlood>        <feComposite in="PINK" in2="DILATED" operator="in" result="OUTLINE"></feComposite>        <feMerge>            <feMergeNode in="OUTLINE"></feMergeNode>            <feMergeNode in="SourceGraphic"></feMergeNode>        </feMerge>    </filter>    <filter id="hover" height="200%">        <feMorphology in="SourceAlpha" result="DILATED" operator="dilate" radius="2"></feMorphology>                <feFlood flood-color="#ff0000" flood-opacity="0.5" result="PINK"></feFlood>        <feComposite in="PINK" in2="DILATED" operator="in" result="OUTLINE"></feComposite>        <feMerge>            <feMergeNode in="OUTLINE"></feMergeNode>            <feMergeNode in="SourceGraphic"></feMergeNode>        </feMerge>            <feColorMatrix type="matrix" values="0   0   0   0   0                0   1   0   0   0                0   0   0   0   0                0   0   0   1   0 "></feColorMatrix>    </filter></defs></svg>